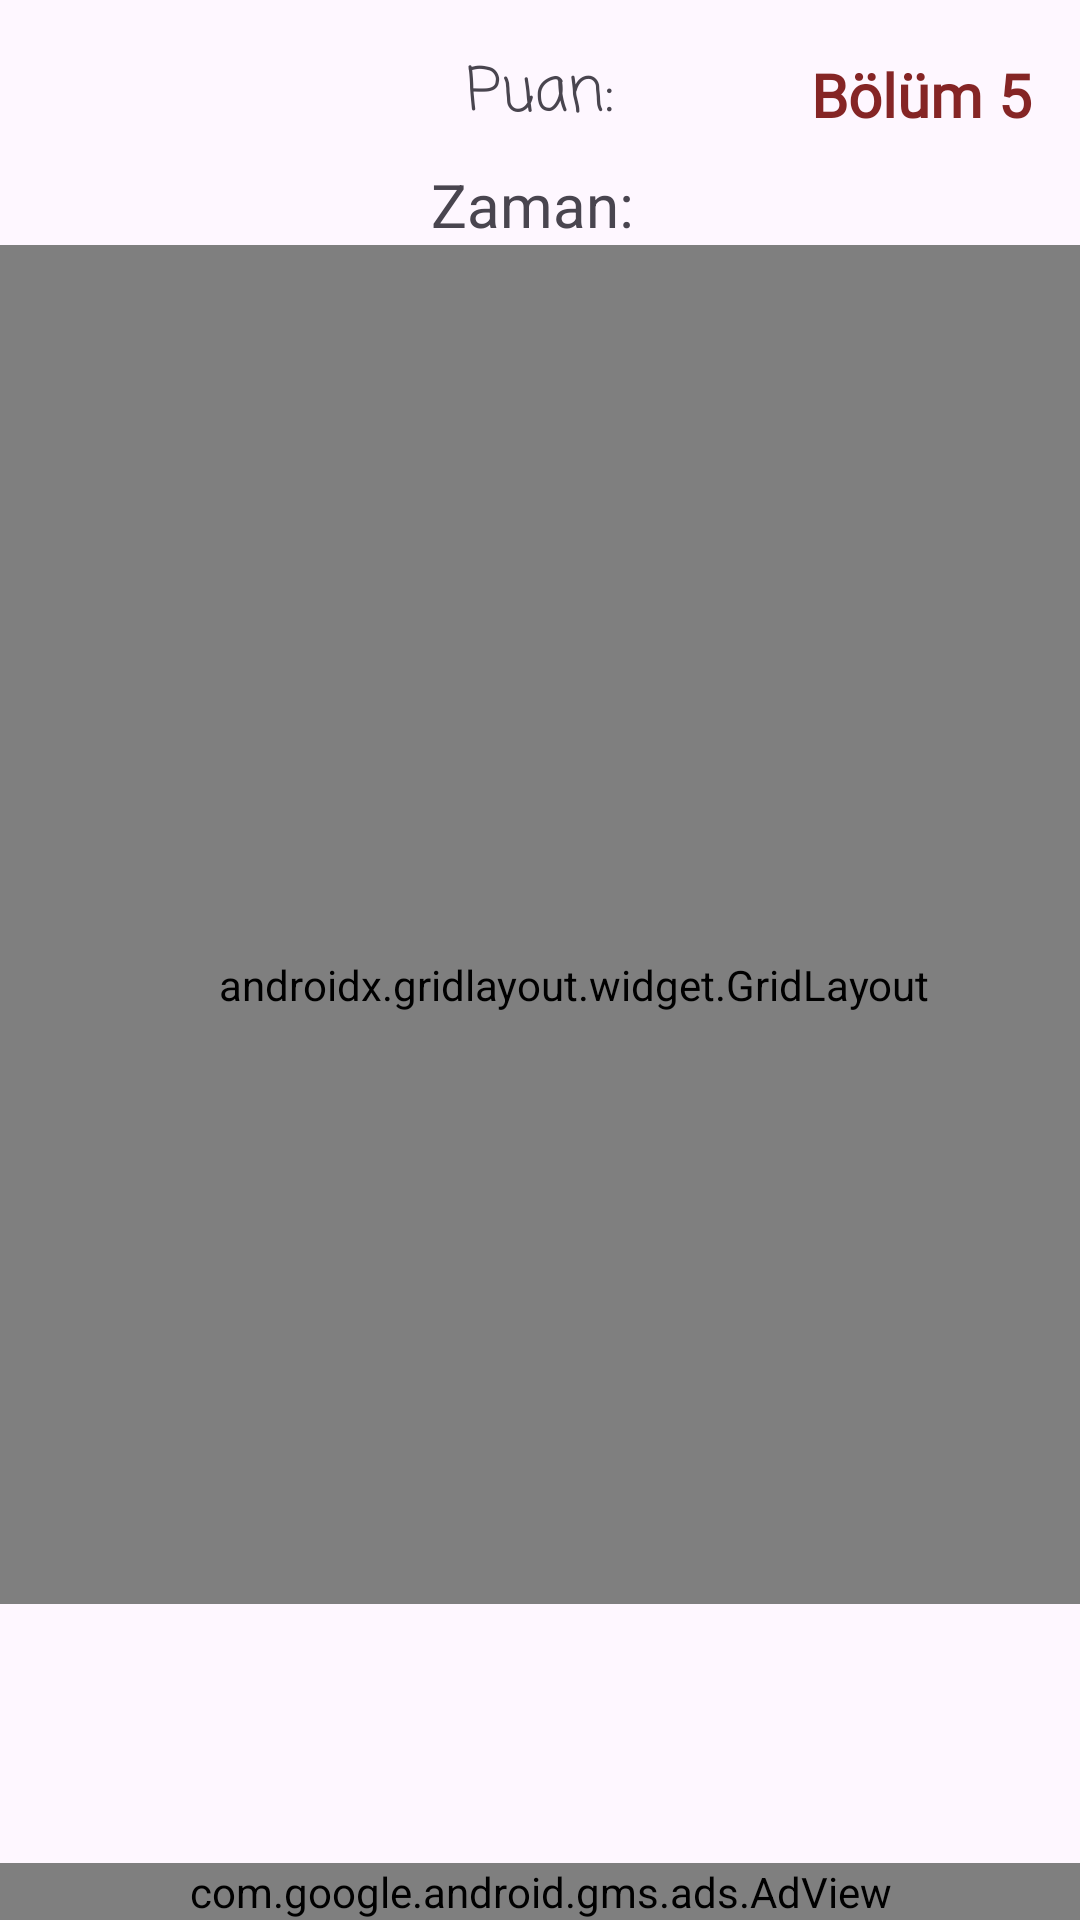

Reconstruct the res/layout file that produces this screen, plus the resources it refers to.
<!-- AndroidManifest.xml: application theme Theme.OyunApp -->
<!-- res/layout/fragment_oyun5.xml -->
<?xml version="1.0" encoding="utf-8"?>
<androidx.constraintlayout.widget.ConstraintLayout
    xmlns:android="http://schemas.android.com/apk/res/android"
    xmlns:app="http://schemas.android.com/apk/res-auto"
    xmlns:tools="http://schemas.android.com/tools"
    android:layout_width="match_parent"
    android:layout_height="match_parent"
    tools:context=".fragment.Oyun5Fragment"
    android:background="@drawable/orig">

    <ImageView
        android:id="@+id/stop5"
        android:layout_width="wrap_content"
        android:layout_height="wrap_content"
        android:layout_marginStart="16dp"
        android:src="@drawable/pause"
        app:layout_constraintBottom_toBottomOf="@+id/textView"
        app:layout_constraintStart_toStartOf="parent"
        app:layout_constraintTop_toTopOf="@+id/textView" />

    <TextView
        android:id="@+id/textView"
        android:layout_width="wrap_content"
        android:layout_height="wrap_content"
        android:layout_marginTop="16dp"
        android:fontFamily="casual"
        android:text="Puan:"
        android:textSize="20sp"
        app:layout_constraintEnd_toEndOf="parent"
        app:layout_constraintStart_toStartOf="parent"
        app:layout_constraintTop_toTopOf="parent" />

    <TextView
        android:id="@+id/puan5"
        android:layout_width="wrap_content"
        android:layout_height="wrap_content"
        android:layout_marginStart="8dp"
        android:textSize="24sp"
        app:layout_constraintBottom_toBottomOf="@+id/textView"
        app:layout_constraintStart_toEndOf="@+id/textView"
        app:layout_constraintTop_toTopOf="@+id/textView" />

    <TextView
        android:id="@+id/textViewzaman5"
        android:layout_width="wrap_content"
        android:layout_height="wrap_content"
        android:layout_marginTop="8dp"
        android:text="Zaman: "
        android:textSize="20sp"
        app:layout_constraintEnd_toEndOf="@+id/textView"
        app:layout_constraintStart_toStartOf="@+id/textView"
        app:layout_constraintTop_toBottomOf="@+id/textView" />

    <TextView
        android:id="@+id/zaman5"
        android:layout_width="wrap_content"
        android:layout_height="wrap_content"
        android:layout_marginStart="8dp"
        android:textSize="24sp"
        app:layout_constraintBottom_toBottomOf="@+id/textViewzaman5"
        app:layout_constraintStart_toEndOf="@+id/textViewzaman5"
        app:layout_constraintTop_toTopOf="@+id/textViewzaman5" />

    <androidx.gridlayout.widget.GridLayout
        android:layout_width="374dp"
        android:layout_height="453dp"
        android:layout_marginLeft="10dp"
        android:layout_marginRight="10dp"
        android:paddingLeft="20dp"
        android:paddingTop="40dp"
        app:columnCount="5"
        app:layout_constraintEnd_toEndOf="parent"
        app:layout_constraintHorizontal_bias="0.473"
        app:layout_constraintStart_toStartOf="parent"
        app:layout_constraintTop_toBottomOf="@+id/textViewzaman5"
        app:rowCount="5">

        <ImageView
            android:id="@+id/imageView"
            android:layout_width="70dp"
            android:layout_height="70dp"
            android:layout_margin="5dp"
            android:src="@drawable/kid"
            app:layout_column="0"
            app:layout_row="0" />

        <ImageView
            android:id="@+id/imageView0"
            android:layout_width="80dp"
            android:layout_height="70dp"
            android:layout_margin="5dp"
            android:src="@drawable/kid"
            app:layout_column="1"
            app:layout_row="0" />

        <ImageView
            android:id="@+id/imageViewZombi4"
            android:layout_width="60dp"
            android:layout_height="70dp"
            android:layout_margin="5dp"
            android:src="@drawable/zombi"
            app:layout_column="2"
            app:layout_row="0" />

        <ImageView
            android:id="@+id/imageViewelma1"
            android:layout_width="60dp"
            android:layout_height="60dp"
            android:layout_margin="5dp"
            android:src="@drawable/apple"
            app:layout_column="3"
            app:layout_row="0" />

        <ImageView
            android:id="@+id/imageView4"
            android:layout_width="80dp"
            android:layout_height="70dp"
            android:layout_margin="5dp"
            android:src="@drawable/kid"
            app:layout_column="0"
            app:layout_row="1" />

        <ImageView
            android:id="@+id/imageViewZombi1"
            android:layout_width="60dp"
            android:layout_height="60dp"
            android:layout_margin="5dp"
            android:src="@drawable/zombi"
            app:layout_column="1"
            app:layout_row="1" />

        <ImageView
            android:id="@+id/imageViewbomba"
            android:layout_width="80dp"
            android:layout_height="70dp"
            android:layout_margin="5dp"
            android:src="@drawable/bomb"
            app:layout_column="2"
            app:layout_row="1" />

        <ImageView
            android:id="@+id/imageView7"
            android:layout_width="80dp"
            android:layout_height="70dp"
            android:layout_margin="5dp"
            android:src="@drawable/kid"
            app:layout_column="3"
            app:layout_row="1" />

        <ImageView
            android:id="@+id/imageViewmuz"
            android:layout_width="60dp"
            android:layout_height="70dp"
            android:layout_margin="5dp"
            android:src="@drawable/banana"
            app:layout_column="0"
            app:layout_row="2" />

        <ImageView
            android:id="@+id/imageView10"
            android:layout_width="80dp"
            android:layout_height="70dp"
            android:layout_margin="5dp"
            android:src="@drawable/kid"
            app:layout_column="1"
            app:layout_row="2" />

        <ImageView
            android:id="@+id/imageViewelma2"
            android:layout_width="60dp"
            android:layout_height="60dp"
            android:layout_margin="5dp"
            android:src="@drawable/apple"
            app:layout_column="2"
            app:layout_row="2" />

        <ImageView
            android:id="@+id/imageViewZombi3"
            android:layout_width="60dp"
            android:layout_height="70dp"
            android:layout_margin="5dp"
            android:src="@drawable/zombi"
            app:layout_column="3"
            app:layout_row="2" />

        <ImageView
            android:id="@+id/imageView14"
            android:layout_width="80dp"
            android:layout_height="70dp"
            android:layout_margin="5dp"
            android:src="@drawable/kid"
            app:layout_column="0"
            app:layout_row="3" />

        <ImageView
            android:id="@+id/imageViewbomba2"
            android:layout_width="60dp"
            android:layout_height="70dp"
            android:layout_margin="5dp"
            android:src="@drawable/bomb"
            app:layout_column="1"
            app:layout_row="3" />

        <ImageView
            android:id="@+id/imageView16"
            android:layout_width="80dp"
            android:layout_height="70dp"
            android:layout_margin="5dp"
            android:src="@drawable/kid"
            app:layout_column="2"
            app:layout_row="3" />

        <ImageView
            android:id="@+id/imageView17"
            android:layout_width="80dp"
            android:layout_height="70dp"
            android:layout_margin="5dp"
            android:src="@drawable/kid"
            app:layout_column="3"
            app:layout_row="3" />

        <ImageView
            android:id="@+id/imageViewzombi5"
            android:layout_width="60dp"
            android:layout_height="60dp"
            android:layout_margin="5dp"
            android:src="@drawable/zombi"
            app:layout_column="0"
            app:layout_row="4" />

        <ImageView
            android:id="@+id/imageViewZombi2"
            android:layout_width="60dp"
            android:layout_height="60dp"
            android:layout_margin="5dp"
            android:src="@drawable/zombi"
            app:layout_column="1"
            app:layout_row="4" />

        <ImageView
            android:id="@+id/imageViewelma"
            android:layout_width="60dp"
            android:layout_height="60dp"
            android:layout_margin="5dp"
            android:src="@drawable/apple"
            app:layout_column="2"
            app:layout_row="4" />

        <ImageView
            android:id="@+id/imageViewbomb3"
            android:layout_width="60dp"
            android:layout_height="70dp"
            android:layout_margin="5dp"
            android:src="@drawable/bomb"
            app:layout_column="3"
            app:layout_row="4" />


    </androidx.gridlayout.widget.GridLayout>


    <com.google.android.gms.ads.AdView
        android:id="@+id/adViewOyun5"
        android:layout_width="match_parent"
        android:layout_height="wrap_content"
        app:adSize="BANNER"
        app:adUnitId="ca-app-pub-3475820063501035/9034813846"
        app:layout_constraintBottom_toBottomOf="parent"
        app:layout_constraintEnd_toEndOf="parent"
        app:layout_constraintStart_toStartOf="parent">

    </com.google.android.gms.ads.AdView>

    <TextView
        android:id="@+id/textView19"
        android:layout_width="wrap_content"
        android:layout_height="wrap_content"
        android:layout_marginEnd="16dp"
        android:fontFamily="@font/joti_one"
        android:text="Bölüm 5"
        android:textColor="#852525"
        android:textSize="20sp"
        android:textStyle="bold"
        app:layout_constraintBottom_toBottomOf="@+id/textView"
        app:layout_constraintEnd_toEndOf="parent"
        app:layout_constraintTop_toTopOf="@+id/textView" />
</androidx.constraintlayout.widget.ConstraintLayout>
<!-- resources referenced by this layout -->
<resources>
  <!-- drawable apple: png bitmap (drawable-hdpi, 27691 bytes) -->
  <!-- drawable banana: png bitmap (drawable-hdpi, 9562 bytes) -->
  <!-- drawable bomb: png bitmap (drawable-hdpi, 2708 bytes) -->
  <!-- drawable kid: png bitmap (drawable-hdpi, 34099 bytes) -->
  <!-- drawable zombi: png bitmap (drawable-hdpi, 11881 bytes) -->
  <style name="Theme.OyunApp" parent="Base.Theme.OyunApp" />
  <style name="Base.Theme.OyunApp" parent="Theme.Material3.DayNight.NoActionBar">
          
          
      </style>
</resources>
